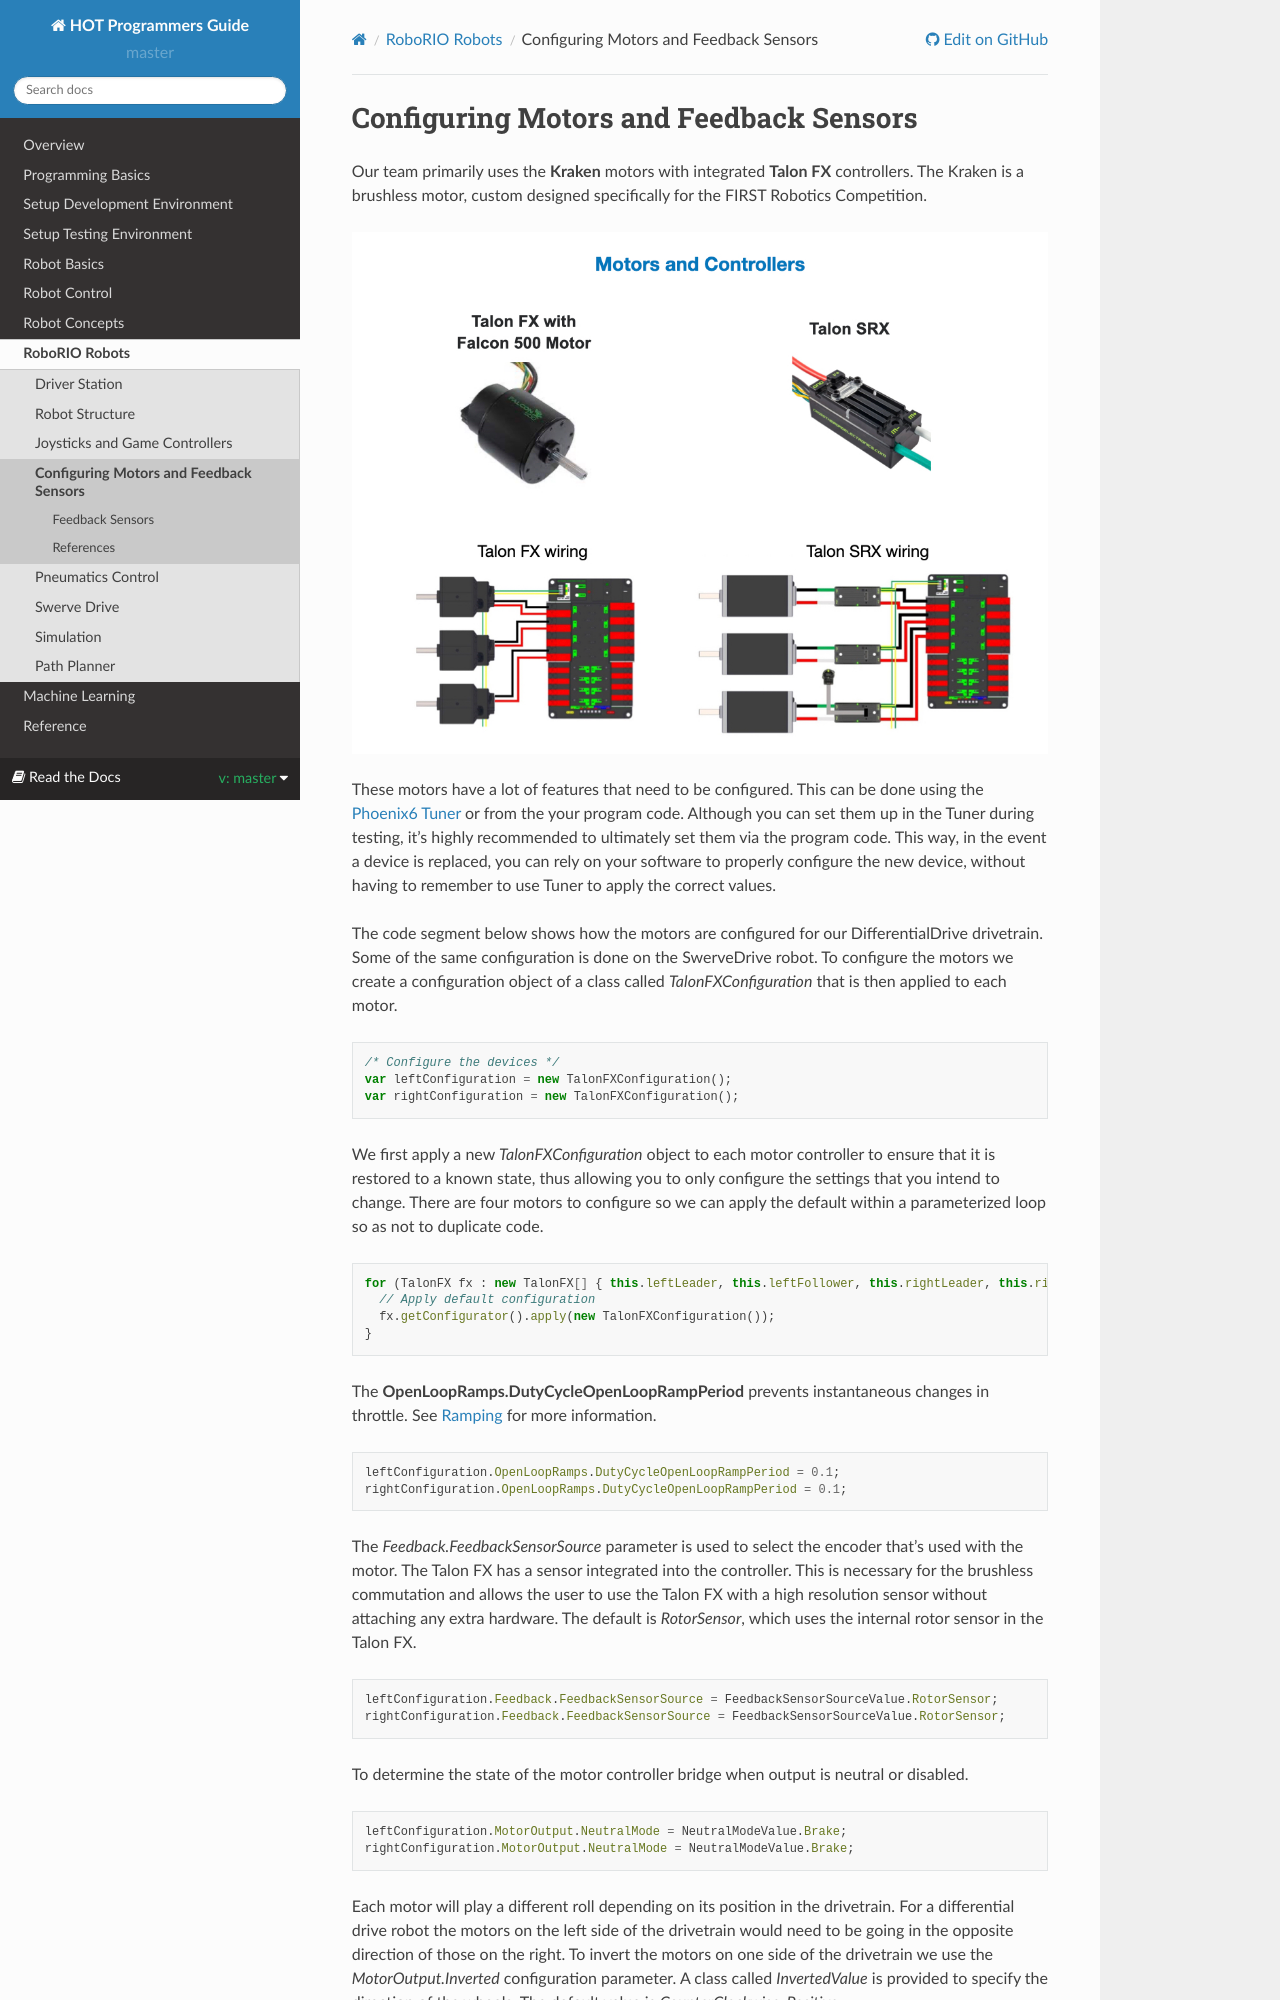

repository: kmoore67/rtd-github-pages · page: en/master/RoboRIORobots/motorConfig.html · generator: sphinx

.. raw:: html 
   
   <meta name="robots" content="noindex">
   
############################################
Configuring Motors and Feedback Sensors
############################################

Our team primarily uses the **Kraken** motors with integrated **Talon FX** controllers.  The Kraken is a brushless motor, custom designed specifically for the FIRST Robotics Competition. 

.. image:: /images/FRCRoboRIO/FRCroboRIO.006.jpeg 

These motors have a lot of features that need to be configured. This can be done using the `Phoenix6 Tuner <https://pro.docs.ctr-electronics.com/en/latest/docs/tuner/index.html>`_ or from the your program code.  Although you can set them up in the Tuner during testing, it's highly recommended to ultimately set them via the program code. This way, in the event a device is replaced, you can rely on your software to properly configure the new device, without having to remember to use Tuner to apply the correct values.

The code segment below shows how the motors are configured for our DifferentialDrive drivetrain.  Some of the same configuration is done on the SwerveDrive robot.  To configure the motors we create a configuration object of a class called *TalonFXConfiguration* that is then applied to each motor.  

.. code-block:: Java 

    /* Configure the devices */
    var leftConfiguration = new TalonFXConfiguration();
    var rightConfiguration = new TalonFXConfiguration();

We first apply a new *TalonFXConfiguration* object to each motor controller to ensure that it is restored to a known state, thus allowing you to only configure the settings that you intend to change. There are four motors to configure so we can apply the default within a parameterized loop so as not to duplicate code.   

.. code-block:: Java 

    for (TalonFX fx : new TalonFX[] { this.leftLeader, this.leftFollower, this.rightLeader, this.rightFollower }) {    
      // Apply default configuration
      fx.getConfigurator().apply(new TalonFXConfiguration());     
    }

The **OpenLoopRamps.DutyCycleOpenLoopRampPeriod** prevents instantaneous changes in throttle.  See `Ramping <https://docs.ctre-phoenix.com/en/latest/ch13_MC.html?highlight=configopenloopramp#ramping>`_ for more information.

.. code-block:: Java 

    leftConfiguration.OpenLoopRamps.DutyCycleOpenLoopRampPeriod = 0.1;  
    rightConfiguration.OpenLoopRamps.DutyCycleOpenLoopRampPeriod = 0.1; 

The `Feedback.FeedbackSensorSource` parameter is used to select the encoder that's used with the motor.  The Talon FX has a sensor integrated into the controller. This is necessary for the brushless commutation and allows the user to use the Talon FX with a high resolution sensor without attaching any extra hardware. The default is *RotorSensor*, which uses the internal rotor sensor in the Talon FX.

.. code-block:: Java 

    leftConfiguration.Feedback.FeedbackSensorSource = FeedbackSensorSourceValue.RotorSensor;
    rightConfiguration.Feedback.FeedbackSensorSource = FeedbackSensorSourceValue.RotorSensor;

To determine the state of the motor controller bridge when output is neutral or disabled.    

.. code-block:: Java 

    leftConfiguration.MotorOutput.NeutralMode = NeutralModeValue.Brake;
    rightConfiguration.MotorOutput.NeutralMode = NeutralModeValue.Brake;

Each motor will play a different roll depending on its position in the drivetrain.  For a differential drive robot the motors on the left side of the drivetrain would need to be going in the opposite direction of those on the right. To invert the motors on one side of the drivetrain we use the `MotorOutput.Inverted` configuration parameter. A class called *InvertedValue* is provided to specify the direction of the wheels. The default value is `CounterClockwise_Positive`

.. code-block:: Java
